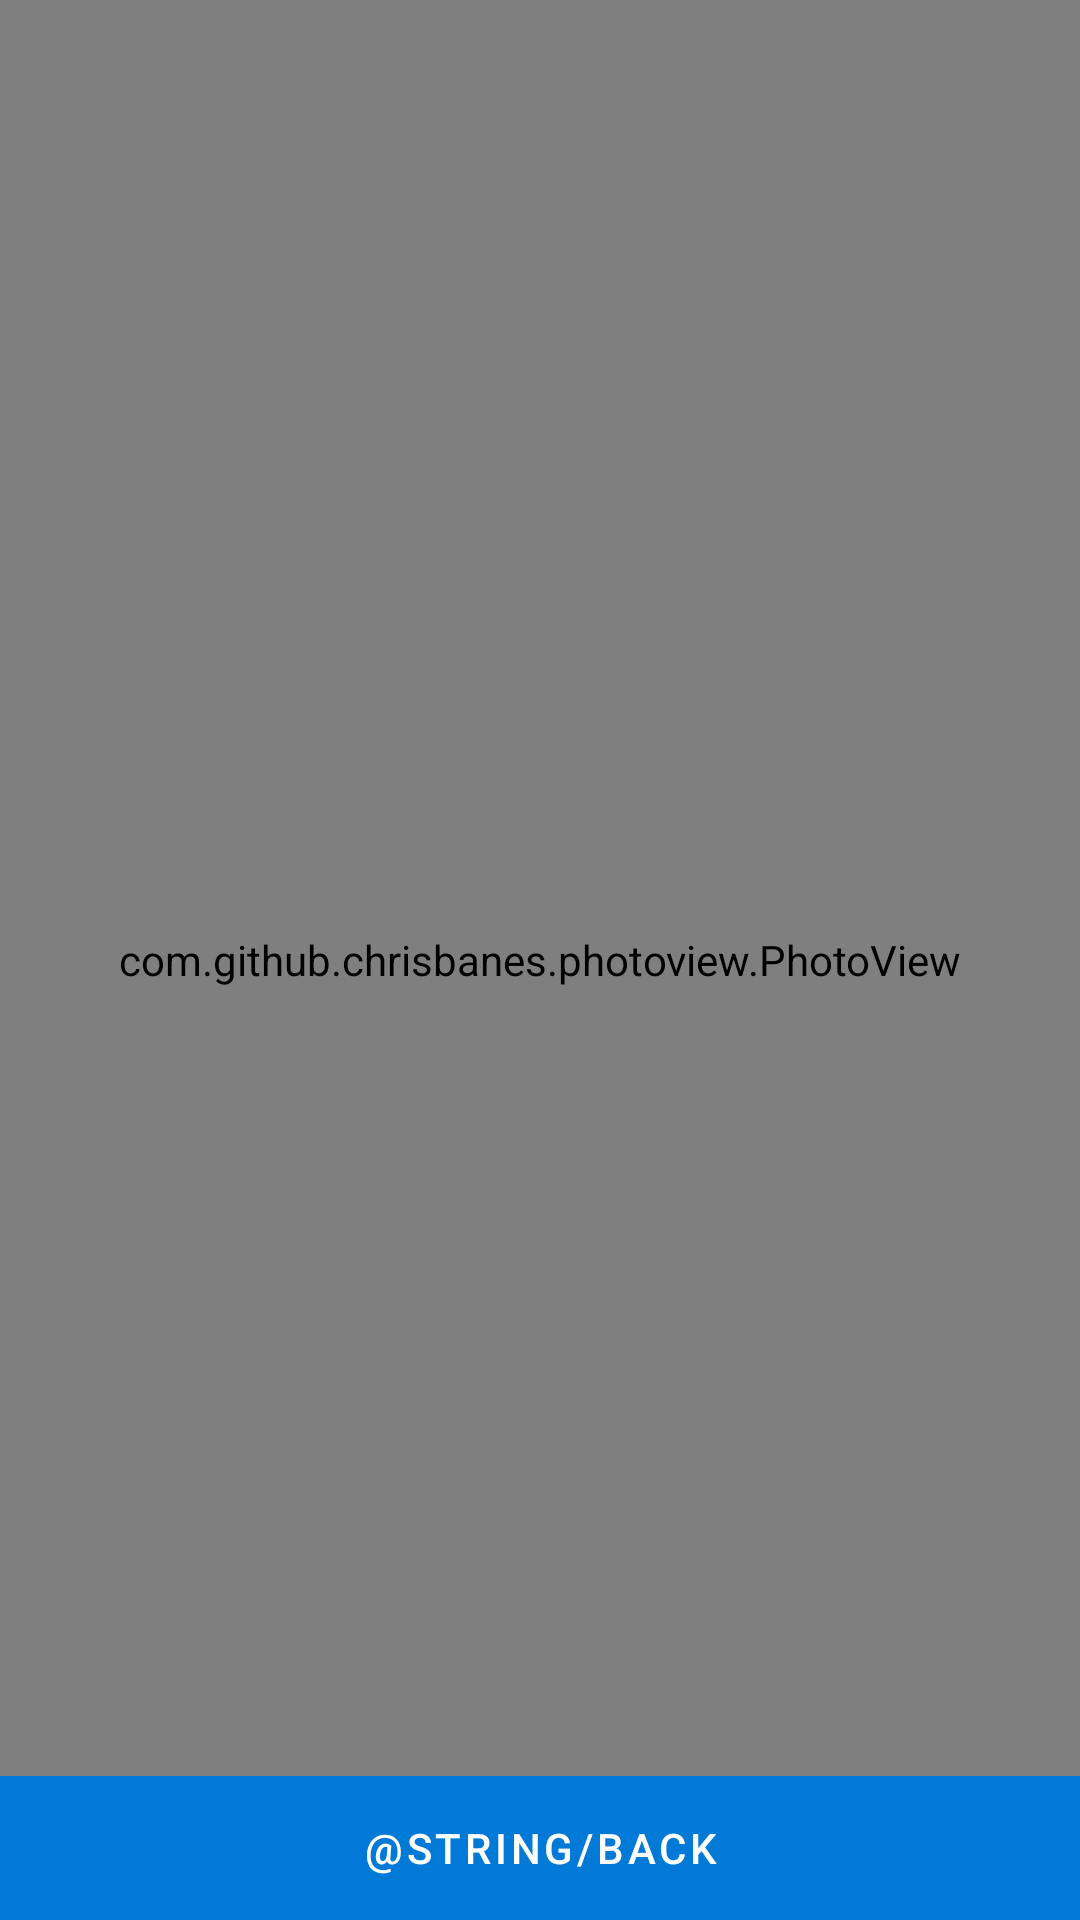

Produce the Android XML layout that renders to this screen, including the resource entries it uses.
<!-- AndroidManifest.xml: application theme AppThemeLight -->
<!-- res/layout/activity_fullscreen.xml -->
<?xml version="1.0" encoding="utf-8"?>
<FrameLayout xmlns:android="http://schemas.android.com/apk/res/android"
    xmlns:tools="http://schemas.android.com/tools"
    android:layout_width="match_parent"
    android:layout_height="match_parent"
    android:theme="@style/ThemeOverlay.Mand.FullscreenContainer"
    tools:context=".Activities.ZoomViewActivity">

    

    <com.github.chrisbanes.photoview.PhotoView
        android:id="@+id/fullscreen_content"
        android:layout_width="match_parent"
        android:layout_height="match_parent" />

    
    <FrameLayout
        android:layout_width="match_parent"
        android:layout_height="match_parent"
        android:fitsSystemWindows="true">

        <LinearLayout
            android:id="@+id/fullscreen_content_controls"
            style="@style/Widget.AppThemeLight.ButtonBar.Fullscreen"
            android:layout_width="match_parent"
            android:layout_height="wrap_content"
            android:background="@color/colorPrimaryDark"
            android:layout_gravity="bottom|center_horizontal"
            android:orientation="horizontal"
            tools:ignore="UselessParent">

            <Button
                android:id="@+id/dummy_button"
                style="?android:attr/buttonBarButtonStyle"
                android:layout_width="0dp"
                android:layout_height="wrap_content"
                android:layout_weight="1"
                android:textColor="@color/white"
                android:text="@string/back"/>

        </LinearLayout>
    </FrameLayout>

</FrameLayout>
<!-- resources referenced by this layout -->
<resources>
  <color name="colorPrimaryDark">#0079D7</color>
  <color name="white">#FFFFFF</color>
  <string name="back">Retour</string>
  <style name="Widget.AppThemeLight.ButtonBar.Fullscreen" parent="">
          <item name="android:background">@color/black_overlay</item>
          <item name="android:buttonBarStyle">?android:attr/buttonBarStyle</item>
      </style>
  <style name="AppThemeLight" parent="Theme.MaterialComponents.Light.NoActionBar">
          <item name="colorPrimary">#0079D7</item>
          <item name="colorPrimaryDark">#008BF6</item>
          <item name="colorAccent">@color/colorAccent</item>
          <item name="android:textColor">@color/black</item>
          <item name="android:scrollbarThumbVertical">@android:color/darker_gray</item>
          <item name="android:windowAnimationStyle">@style/CustomActivityAnimation</item>
      </style>
  <color name="black_overlay">#66000000</color>
  <color name="colorAccent">#6200EA</color>
  <color name="black">#000000</color>
  <style name="CustomActivityAnimation" parent="@android:style/Animation.Activity">
          <item name="android:activityOpenEnterAnimation">@android:anim/fade_in</item>
          <item name="android:activityCloseExitAnimation">@android:anim/fade_out</item>
      </style>
</resources>
